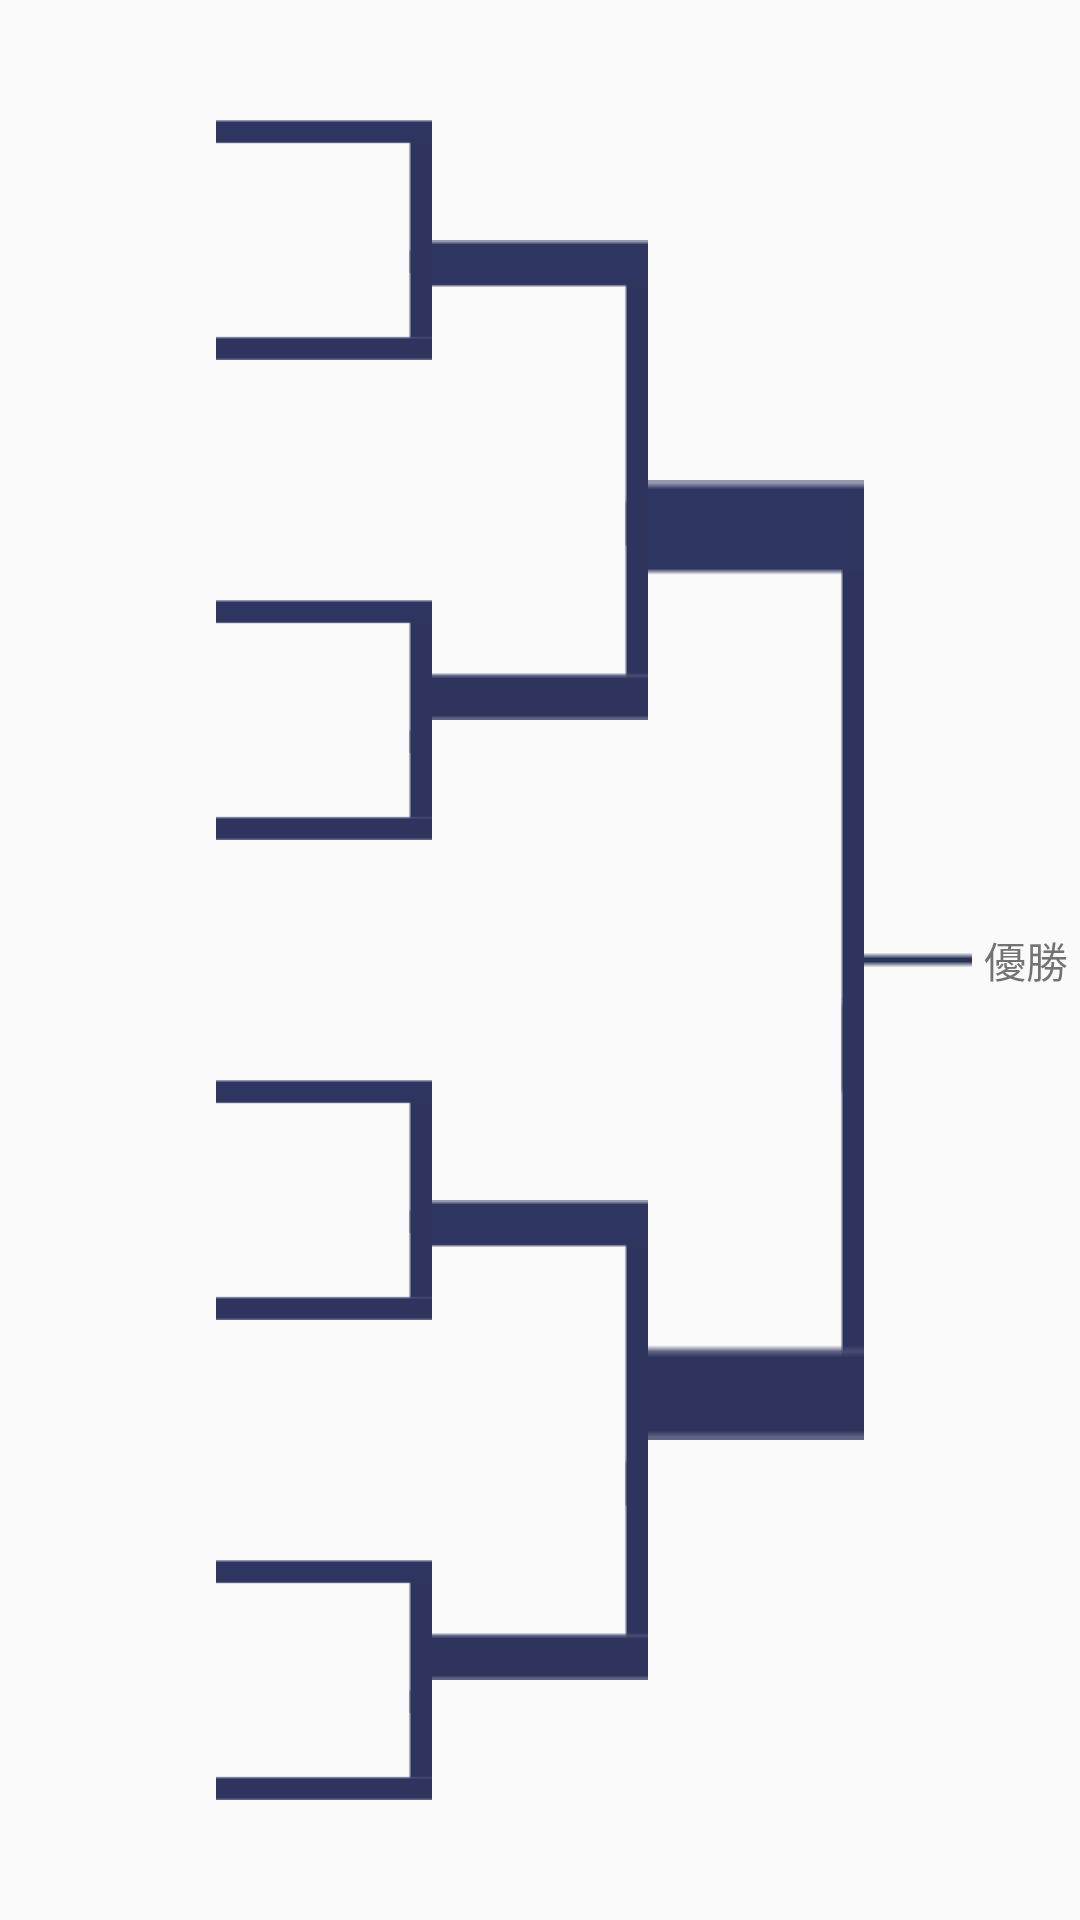

Write the Android layout XML for this screen, with the resource values it uses.
<!-- AndroidManifest.xml: application theme AppTheme -->
<!-- res/layout/activity_main.xml -->
<?xml version="1.0" encoding="utf-8"?>
<RelativeLayout xmlns:android="http://schemas.android.com/apk/res/android"
    xmlns:app="http://schemas.android.com/apk/res-auto"
    xmlns:tools="http://schemas.android.com/tools"
    android:layout_width="match_parent"
    android:layout_height="match_parent"
    tools:context=".MainActivity">

    <LinearLayout
        android:layout_width="match_parent"
        android:layout_height="match_parent"
        android:orientation="horizontal">
        <LinearLayout
            android:id="@+id/player"
            android:layout_width="0dp"
            android:layout_height="match_parent"
            android:layout_weight="1"
            android:orientation="vertical">
            <ListView
                android:layout_width="match_parent"
                android:layout_height="match_parent">

            </ListView>
        </LinearLayout>
        <LinearLayout
            android:id="@+id/stage1"
            android:layout_width="0dp"
            android:layout_height="match_parent"
            android:layout_weight="1"
            android:orientation="vertical">

            <ImageView
                android:layout_width="match_parent"
                android:layout_height="wrap_content"
                android:layout_weight="0.5"/>
            <ImageView
                android:id="@+id/r1p12"
                android:layout_width="match_parent"
                android:layout_height="0dp"
                android:layout_weight="1"
                android:background="@drawable/ko_def" />
            <ImageView
                android:layout_width="match_parent"
                android:layout_height="0dp"
                android:layout_weight="1"/>
            <ImageView
                android:id="@+id/r1p34"
                android:layout_width="match_parent"
                android:layout_height="0dp"
                android:layout_weight="1"
                android:background="@drawable/ko_def"/>
            <ImageView
                android:layout_width="match_parent"
                android:layout_height="0dp"
                android:layout_weight="1"/>
            <ImageView
                android:id="@+id/r1p56"
                android:layout_width="match_parent"
                android:layout_height="0dp"
                android:layout_weight="1"
                android:background="@drawable/ko_def" />
            <ImageView
                android:layout_width="match_parent"
                android:layout_height="0dp"
                android:layout_weight="1"/>
            <ImageView
                android:id="@+id/r1p78"
                android:layout_width="match_parent"
                android:layout_height="0dp"
                android:layout_weight="1"
                android:background="@drawable/ko_def"/>
            <ImageView
                android:layout_width="match_parent"
                android:layout_height="wrap_content"
                android:layout_weight="0.5"/>
        </LinearLayout>
        <LinearLayout
            android:id="@+id/stage2"
            android:layout_width="0dp"
            android:layout_height="match_parent"
            android:layout_weight="1"
            android:orientation="vertical">

            <ImageView
                android:layout_width="match_parent"
                android:layout_height="0dp"
                android:layout_weight="0.5"/>
            <ImageView
                android:id="@+id/r2w12"
                android:layout_width="match_parent"
                android:layout_height="0dp"
                android:layout_weight="1"
                android:background="@drawable/ko_def"
                android:scaleType="fitCenter" />
            <ImageView
                android:layout_width="match_parent"
                android:layout_height="0dp"
                android:layout_weight="1"/>
            <ImageView
                android:id="@+id/r2w34"
                android:layout_width="match_parent"
                android:layout_height="0dp"
                android:layout_weight="1"
                android:background="@drawable/ko_def"/>
            <ImageView
                android:layout_width="match_parent"
                android:layout_height="wrap_content"
                android:layout_weight="0.5"/>
        </LinearLayout>
        <LinearLayout
            android:id="@+id/stage3"
            android:layout_width="0dp"
            android:layout_height="match_parent"
            android:layout_weight="1"
            android:orientation="vertical">
            <ImageView
                android:layout_width="match_parent"
                android:layout_height="0dp"
                android:layout_weight="0.5"/>
            <ImageView
                android:id="@+id/r3w12"
                android:layout_width="match_parent"
                android:layout_height="0dp"
                android:layout_weight="1"
                android:background="@drawable/ko_def"/>
            <ImageView
                android:layout_width="match_parent"
                android:layout_height="wrap_content"
                android:layout_weight="0.5"/>

        </LinearLayout>
        <LinearLayout
            android:id="@+id/stage4"
            android:layout_width="0dp"
            android:layout_height="match_parent"
            android:layout_weight="1"
            android:orientation="vertical">
            <ImageView
                android:layout_width="match_parent"
                android:layout_height="wrap_content"
                android:layout_weight="1"/>
           <LinearLayout
               android:layout_width="match_parent"
               android:layout_height="wrap_content"
               android:layout_weight="1"
               android:orientation="horizontal">
               <ImageView
                   android:id="@+id/winner"
                   android:layout_width="0dp"
                   android:layout_height="wrap_content"
                   android:layout_weight="1"
                   android:layout_gravity="center"
                   android:background="@drawable/line"/>
               <TextView
                   android:layout_width="0dp"
                   android:layout_height="match_parent"
                   android:layout_weight="1"
                   android:gravity="center"
                   android:text="優勝"/>
           </LinearLayout>
            <ImageView
                android:layout_width="match_parent"
                android:layout_height="wrap_content"
                android:layout_weight="1"/>

        </LinearLayout>


    </LinearLayout>


</RelativeLayout>
<!-- resources referenced by this layout -->
<resources>
  <!-- drawable ko_def: png bitmap (drawable, 278 bytes) -->
  <!-- drawable line: png bitmap (drawable, 179 bytes) -->
  <style name="AppTheme" parent="Theme.AppCompat.Light.DarkActionBar">
          
          <item name="colorPrimary">@color/colorPrimary</item>
          <item name="colorPrimaryDark">@color/colorPrimaryDark</item>
          <item name="colorAccent">@color/colorAccent</item>
      </style>
  <color name="colorPrimary">#333745</color>
  <color name="colorPrimaryDark">#000000</color>
  <color name="colorAccent">#E63462</color>
</resources>
